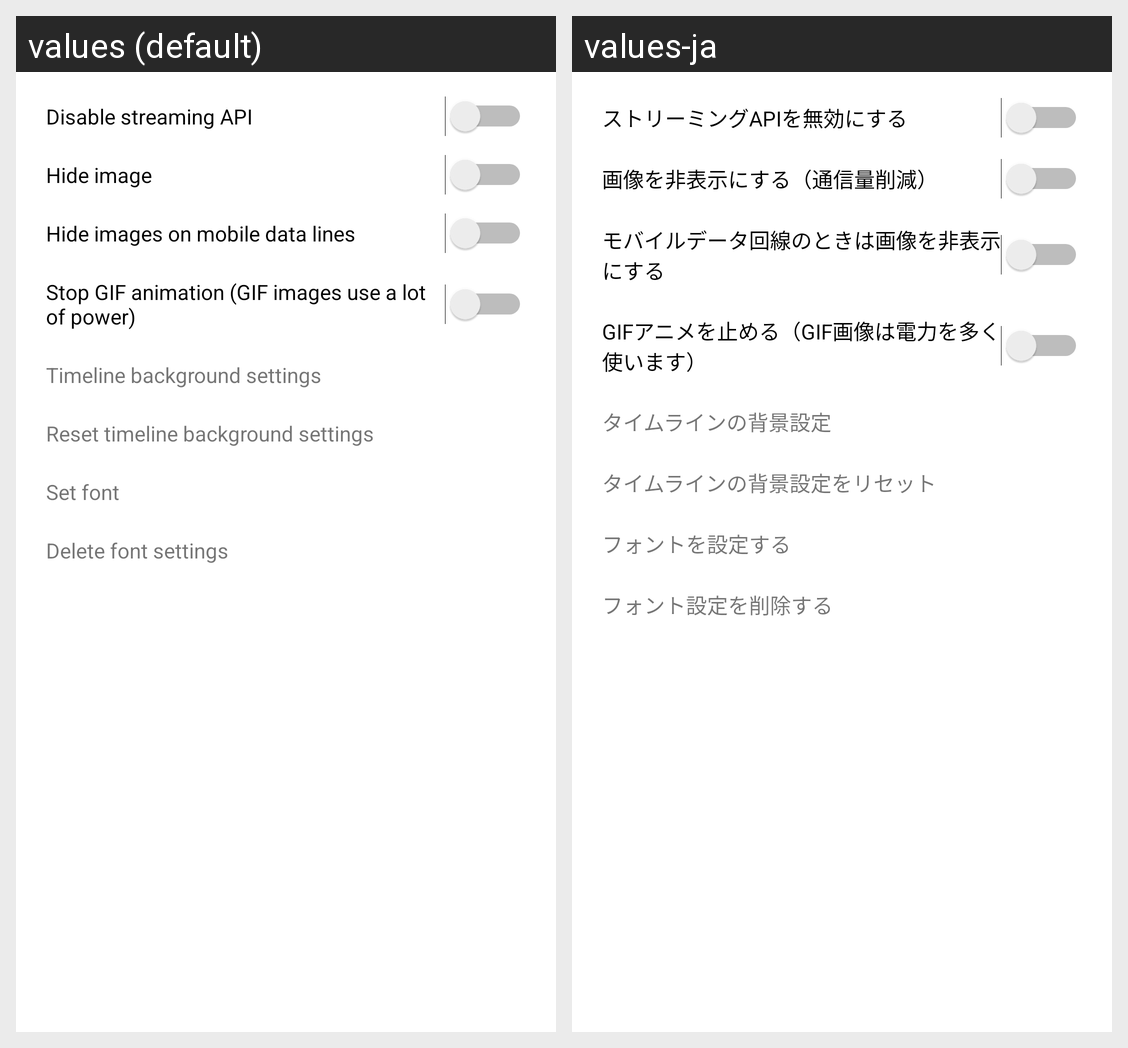

This grid shows one Android layout under two languages. Give, for every string resource on the screen, its name, the default text and each shown locale's text.
Android screen res/layout/bottom_fragment_timeline_setting.xml rendered under 2 locales, left to right: values (default), values-ja. Device: Nexus 5 (rendered at 1080×1920; each locale shown at half size, 540×960, under a caption strip naming it); theme AppTheme.
Strings drawn on this screen, with the default value and each locale's value (text and hints the layout hard-codes, and strings that could not be matched under every locale, appear in the picture but are not listed):

timeline_setting_streaming
  values: Disable streaming API
  values-ja: ストリーミングAPIを無効にする

timeline_setting_image_hide
  values: Hide image
  values-ja: 画像を非表示にする（通信量削減）

timeline_setting_image_hide_mobile
  values: Hide images on mobile data lines
  values-ja: モバイルデータ回線のときは画像を非表示にする

timeline_setting_image_stop_gif
  values: Stop GIF animation (GIF images use a lot of power)
  values-ja: GIFアニメを止める（GIF画像は電力を多く使います）

timeline_setting_background_image_set
  values: Timeline background settings
  values-ja: タイムラインの背景設定

timeline_setting_background_image_reset
  values: Reset timeline background settings
  values-ja: タイムラインの背景設定をリセット

timeline_setting_font_set
  values: Set font
  values-ja: フォントを設定する

timeline_setting_font_reset
  values: Delete font settings
  values-ja: フォント設定を削除する
